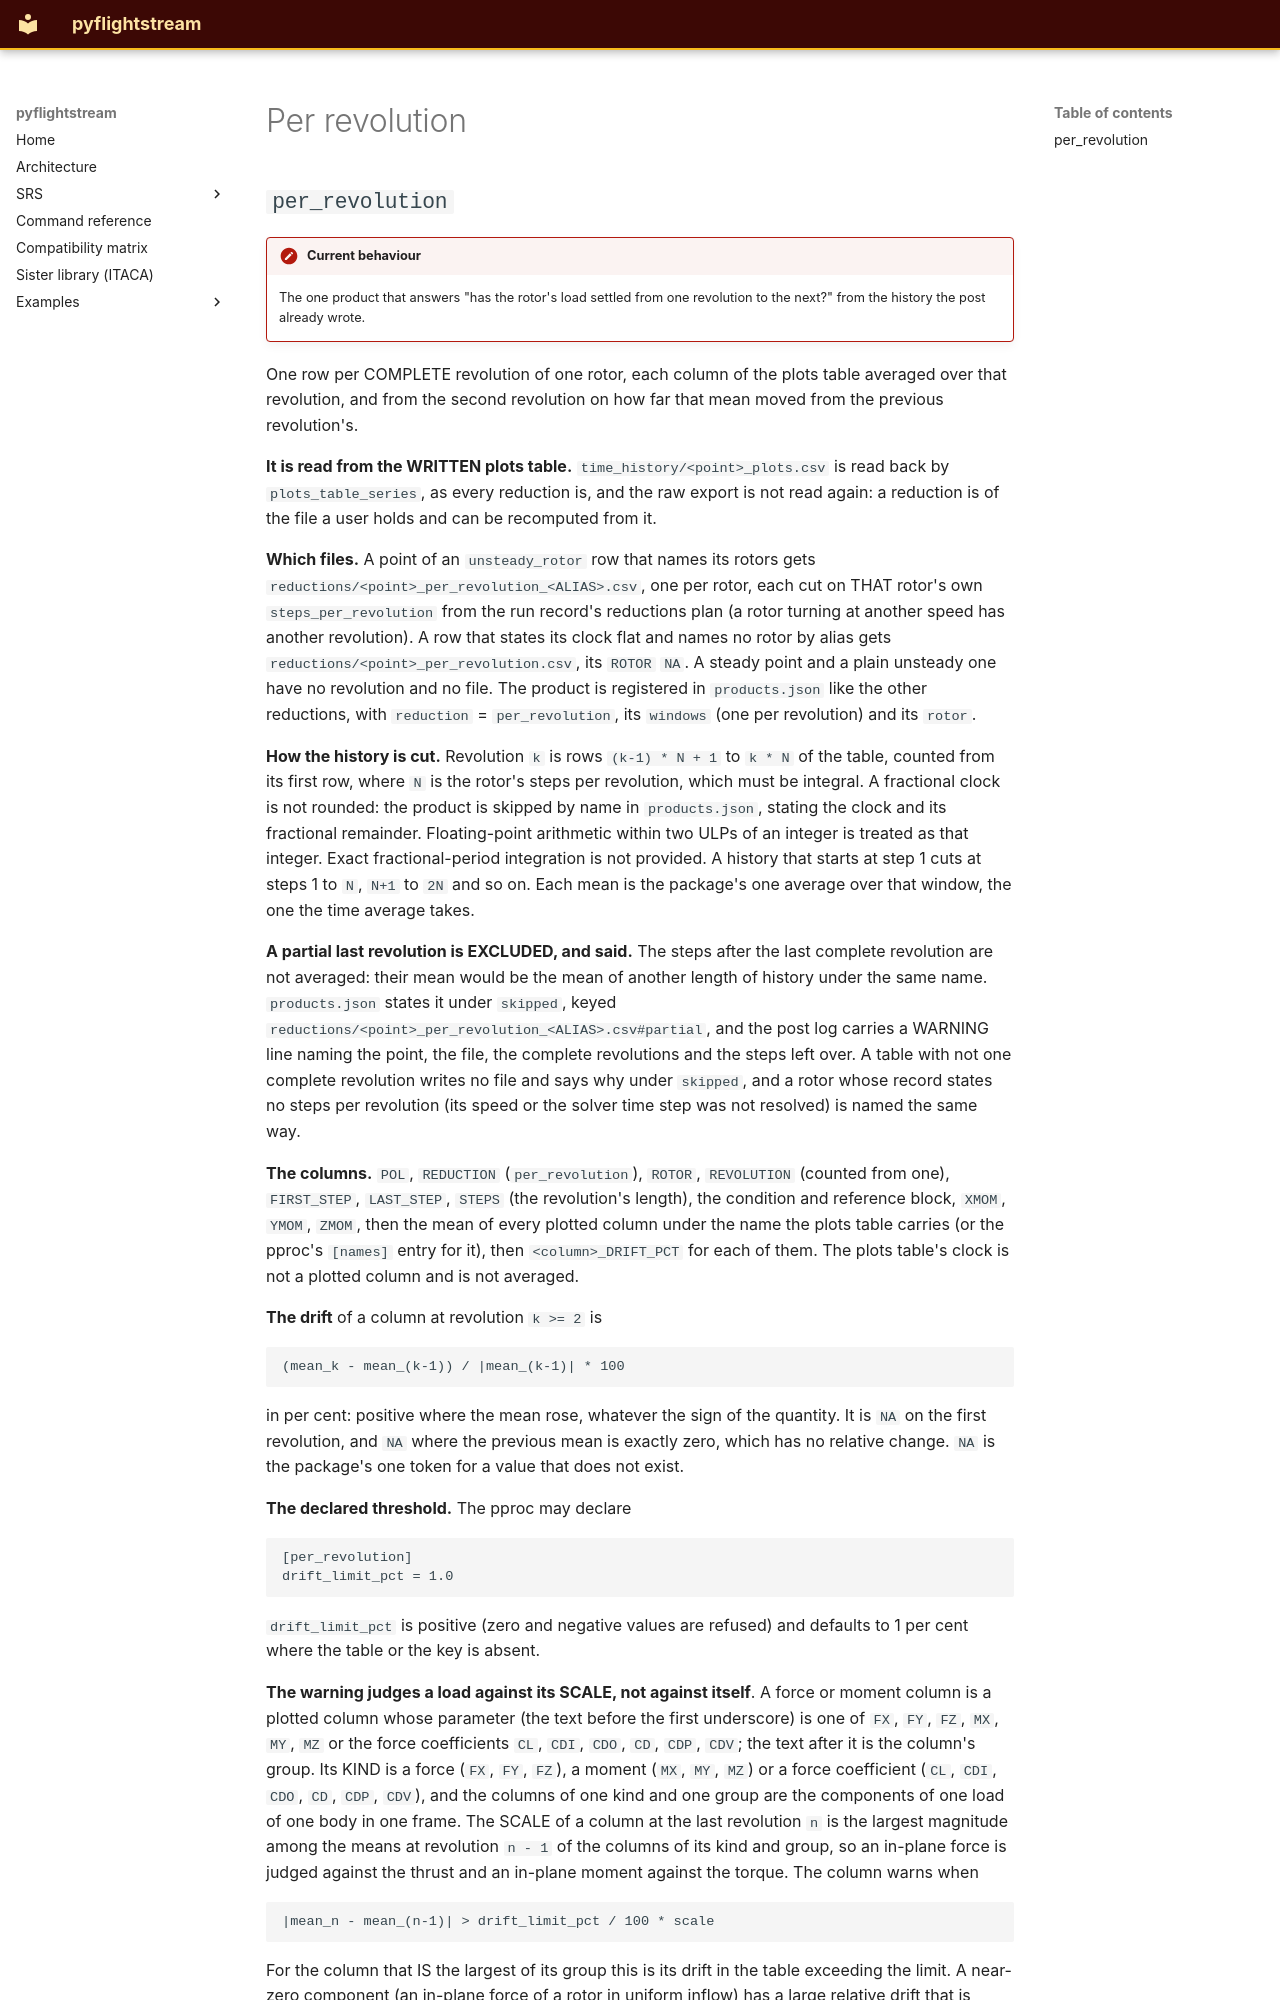

repository: nevesgeovana/pyflightstream · page: definitions/per_revolution/index.html · generator: mkdocs

## `per_revolution`

!!! note "Current behaviour"
    The one product that answers "has the rotor's load settled from one
    revolution to the next?" from the history the post already wrote.

One row per COMPLETE revolution of one rotor, each column of the plots table
averaged over that revolution, and from the second revolution on how far that
mean moved from the previous revolution's.

**It is read from the WRITTEN plots table.** `time_history/<point>_plots.csv` is read
back by `plots_table_series`, as every reduction is, and the raw export is not
read again: a reduction is of the file a user holds and can be recomputed from
it.

**Which files.** A point of an `unsteady_rotor` row that names its rotors gets
`reductions/<point>_per_revolution_<ALIAS>.csv`, one per rotor, each cut on THAT
rotor's own `steps_per_revolution` from the run record's reductions plan (a
rotor turning at another speed has another revolution). A row that states its
clock flat and names no rotor by alias gets `reductions/<point>_per_revolution.csv`,
its `ROTOR` `NA`. A steady point and a plain unsteady one have no revolution and
no file. The product is registered in `products.json` like the other
reductions, with `reduction` = `per_revolution`, its `windows` (one per
revolution) and its `rotor`.

**How the history is cut.** Revolution `k` is rows `(k-1) * N + 1` to `k * N` of
the table, counted from its first row, where `N` is the rotor's steps per
revolution, which must be integral. A fractional clock is not rounded:
the product is skipped by name in `products.json`, stating the clock and
its fractional remainder. Floating-point arithmetic within two ULPs of an integer
is treated as that integer. Exact fractional-period integration is not provided.
A history that starts at step 1 cuts at steps 1 to `N`, `N+1` to `2N` and so
on. Each mean is the package's one average over that window, the one the time
average takes.

**A partial last revolution is EXCLUDED, and said.** The steps after the last
complete revolution are not averaged: their mean would be the mean of another
length of history under the same name. `products.json` states it under
`skipped`, keyed `reductions/<point>_per_revolution_<ALIAS>.csv#partial`, and the
post log carries a WARNING line naming the point, the file, the complete
revolutions and the steps left over. A table with not one complete revolution
writes no file and says why under `skipped`, and a rotor whose record states no
steps per revolution (its speed or the solver time step was not resolved) is
named the same way.

**The columns.** `POL`, `REDUCTION` (`per_revolution`), `ROTOR`, `REVOLUTION`
(counted from one), `FIRST_STEP`, `LAST_STEP`, `STEPS` (the revolution's length),
the condition and reference block, `XMOM`, `YMOM`, `ZMOM`, then the mean of every
plotted column under the name the plots table carries (or the pproc's `[names]`
entry for it), then `<column>_DRIFT_PCT` for each of them. The plots table's
clock is not a plotted column and is not averaged.

**The drift** of a column at revolution `k >= 2` is

    (mean_k - mean_(k-1)) / |mean_(k-1)| * 100

in per cent: positive where the mean rose, whatever the sign of the quantity. It
is `NA` on the first revolution, and `NA` where the previous mean is exactly
zero, which has no relative change. `NA` is the package's one token for a value
that does not exist.

**The declared threshold.** The pproc may declare

```toml
[per_revolution]
drift_limit_pct = 1.0
```

`drift_limit_pct` is positive (zero and negative values are refused) and
defaults to 1 per cent where the table or the key is absent.

**The warning judges a load against its SCALE, not against itself**. A force or moment column is a plotted column whose parameter (the text
before the first underscore) is one of `FX`, `FY`, `FZ`, `MX`, `MY`, `MZ` or the
force coefficients `CL`, `CDI`, `CDO`, `CD`, `CDP`, `CDV`; the text after it is the column's
group. Its KIND is a force (`FX`, `FY`, `FZ`), a moment (`MX`, `MY`, `MZ`) or a
force coefficient (`CL`, `CDI`, `CDO`, `CD`, `CDP`, `CDV`), and the columns of one kind and
one group are the components of one load of one body in one frame. The SCALE of
a column at the last revolution `n` is the largest magnitude among the means at
revolution `n - 1` of the columns of its kind and group, so an in-plane force is
judged against the thrust and an in-plane moment against the torque. The column
warns when

    |mean_n - mean_(n-1)| > drift_limit_pct / 100 * scale
